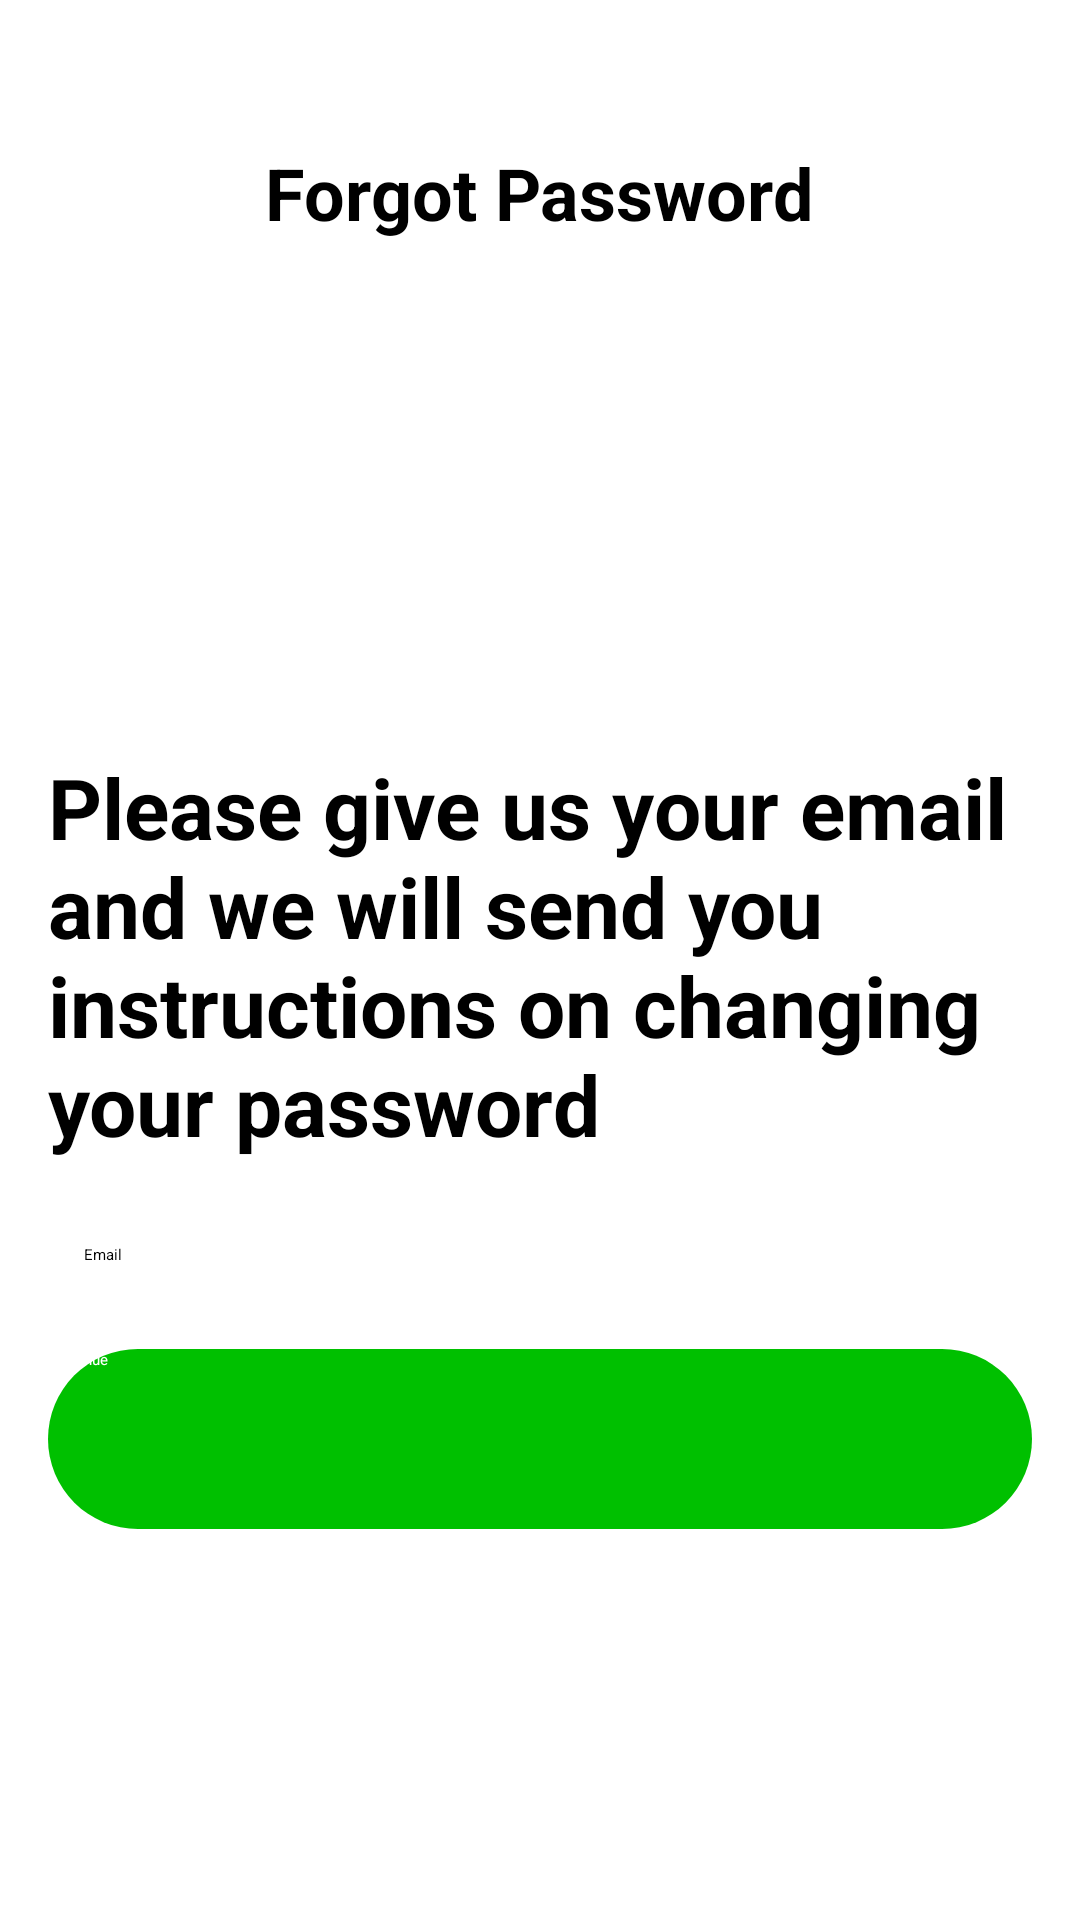

Here is an Android app screen rendered from its layout file. Give the layout XML and the strings, colors and styles it references.
<!-- AndroidManifest.xml: application theme Theme.Login -->
<!-- res/layout/activity_forgot_password.xml -->
<?xml version="1.0" encoding="utf-8"?>
<RelativeLayout xmlns:android="http://schemas.android.com/apk/res/android"
    xmlns:tools="http://schemas.android.com/tools"
    android:layout_width="match_parent"
    android:layout_height="match_parent"
    android:padding="16dp"
    tools:ignore="ExtraText">

    <TextView
        android:id="@+id/forgotPasswordTitle"
        android:layout_width="wrap_content"
        android:layout_height="wrap_content"
        android:text="@string/forgot_password"
        android:textSize="24sp"
        android:textStyle="bold"
        android:layout_centerHorizontal="true"
        android:layout_marginTop="32dp"
        android:layout_marginBottom="90dp"/>
        />

    <TextView
        android:id="@+id/forgotPasswordText"
        android:layout_width="wrap_content"
        android:layout_height="wrap_content"
        android:text="@string/forgot_password_text"
        android:textSize="28sp"
        android:textColor="@color/black"
        android:layout_below="@id/forgotPasswordTitle"
        android:layout_marginTop="80dp"
        android:textStyle="bold"
        android:layout_marginBottom="16dp"/>

    <EditText
        android:id="@+id/emailEditText"
        android:layout_width="match_parent"
        android:layout_height="wrap_content"
        android:hint="@string/email_text"
        android:inputType="textEmailAddress"
        android:layout_below="@id/forgotPasswordText"
        android:layout_marginBottom="16dp"
        android:background="@drawable/edit_text_background"
        android:padding="12dp" />

    <Button
        android:id="@+id/continueButton"
        android:layout_width="match_parent"
        android:layout_height="60dp"
        android:text="@string/continue_button"
        android:layout_below="@id/emailEditText"
        android:background="@drawable/round_button_background"
        android:textColor="@android:color/white"/>

</RelativeLayout>
<!-- resources referenced by this layout -->
<resources>
  <color name="black">#FF000000</color>
  <!-- drawable round_button_background (drawable) -->
  <shape xmlns:android="http://schemas.android.com/apk/res/android">
      <solid android:color="@color/green"/>
      <corners android:radius="50dp"/>
  </shape>
  <string name="continue_button">Continue</string>
  <string name="email_text">Email</string>
  <string name="forgot_password">Forgot Password</string>
  <string name="forgot_password_text">Please give us your email and we will send you instructions on changing your password</string>
  <color name="green">#00C000</color>
</resources>
